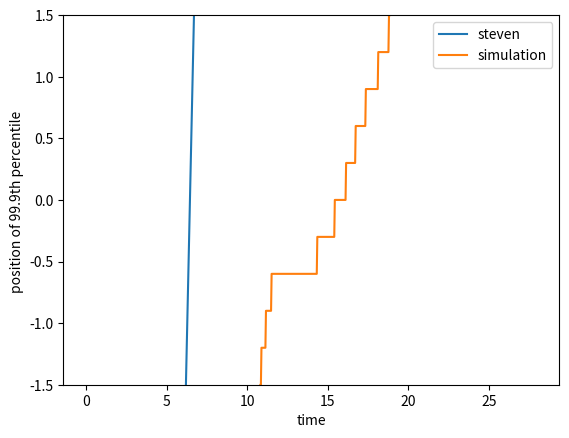

Recreate this plot in Python.
import numpy as np 
import scipy 
import matplotlib.pyplot as plt 

m =1  #mass of particle
h = 1 #reduced planck constant 
             
V0 = 18.5  # Potential of the potential barrier 
L = 3   # length of potential barrier, the barrier will be from x = -L/2 to x = L/2
p = 6      
x0 = -40 
sigma = 0.6
div=1001   #number of discrete divisions(units) in the space
space=300
xmin = -space/2
xmax = space/2
    
xspace = np.linspace(xmin,xmax,div)   #building x-space
dx = xspace[1]-xspace[0]


#buikding initial Gaussian wave-function
psi0 = ((np.exp(-((xspace[1:-1]-x0)/sigma)**2))*np.exp(1j*p*xspace[1:-1]))
A = np.sum((abs(psi0)**2)*dx)  #norm of psi0
psi0 = psi0 / np.sqrt(A)      #normalization of psi0


V = np.where(np.abs(xspace) < (L/2), V0, 0)  #assigning potential to each point in x-space.

# creating hamiltonian 

scalar = (-h**2) / (2 * m * dx**2)
main_diag = (V[1:-1] * 2 * m * dx**2) / (-h**2) - 2
d = main_diag * scalar 
off_diag = np.ones(div - 3) * scalar


#finding eignevalues and eignevectors 

En, phi = scipy.linalg.eigh_tridiagonal(d, off_diag)   
phi = phi.T    #we transpose because linalg makes the eigenvectors as columns


#finding coefficients 
c = np.dot(np.conj(phi), psi0)    

#stevens
def frontx(psi):
    global xspace
    i = 0
    sum = 0 
    density = np.abs(psi)**2
    while sum<0.999 and i < len(density) - 1:
        sum+=density[i]*dx
        i+=1
    return xspace[1:-1][i]


t= 0 
dt = 0.035

t_value = []
x_value = []
for i in range(time_range:=800):
    time_evolution = c*np.exp(-1j*En*t/h)
    psi = np.dot(time_evolution,phi)
    t_value.append(t)
    x_value.append(frontx(psi))
    t+=dt

k = p/h 

steven_vel = h*k/m 

plt.plot([min(t_value),max(t_value)],[steven_vel*min(t_value) + x_value[0],steven_vel*max(t_value)+x_value[0]],label="steven")
plt.plot(t_value,x_value,label="simulation")

plt.xlabel("time")
plt.ylabel("position of 99.9th percentile ")
plt.ylim(-L/2,L/2)
plt.legend()
plt.show()
